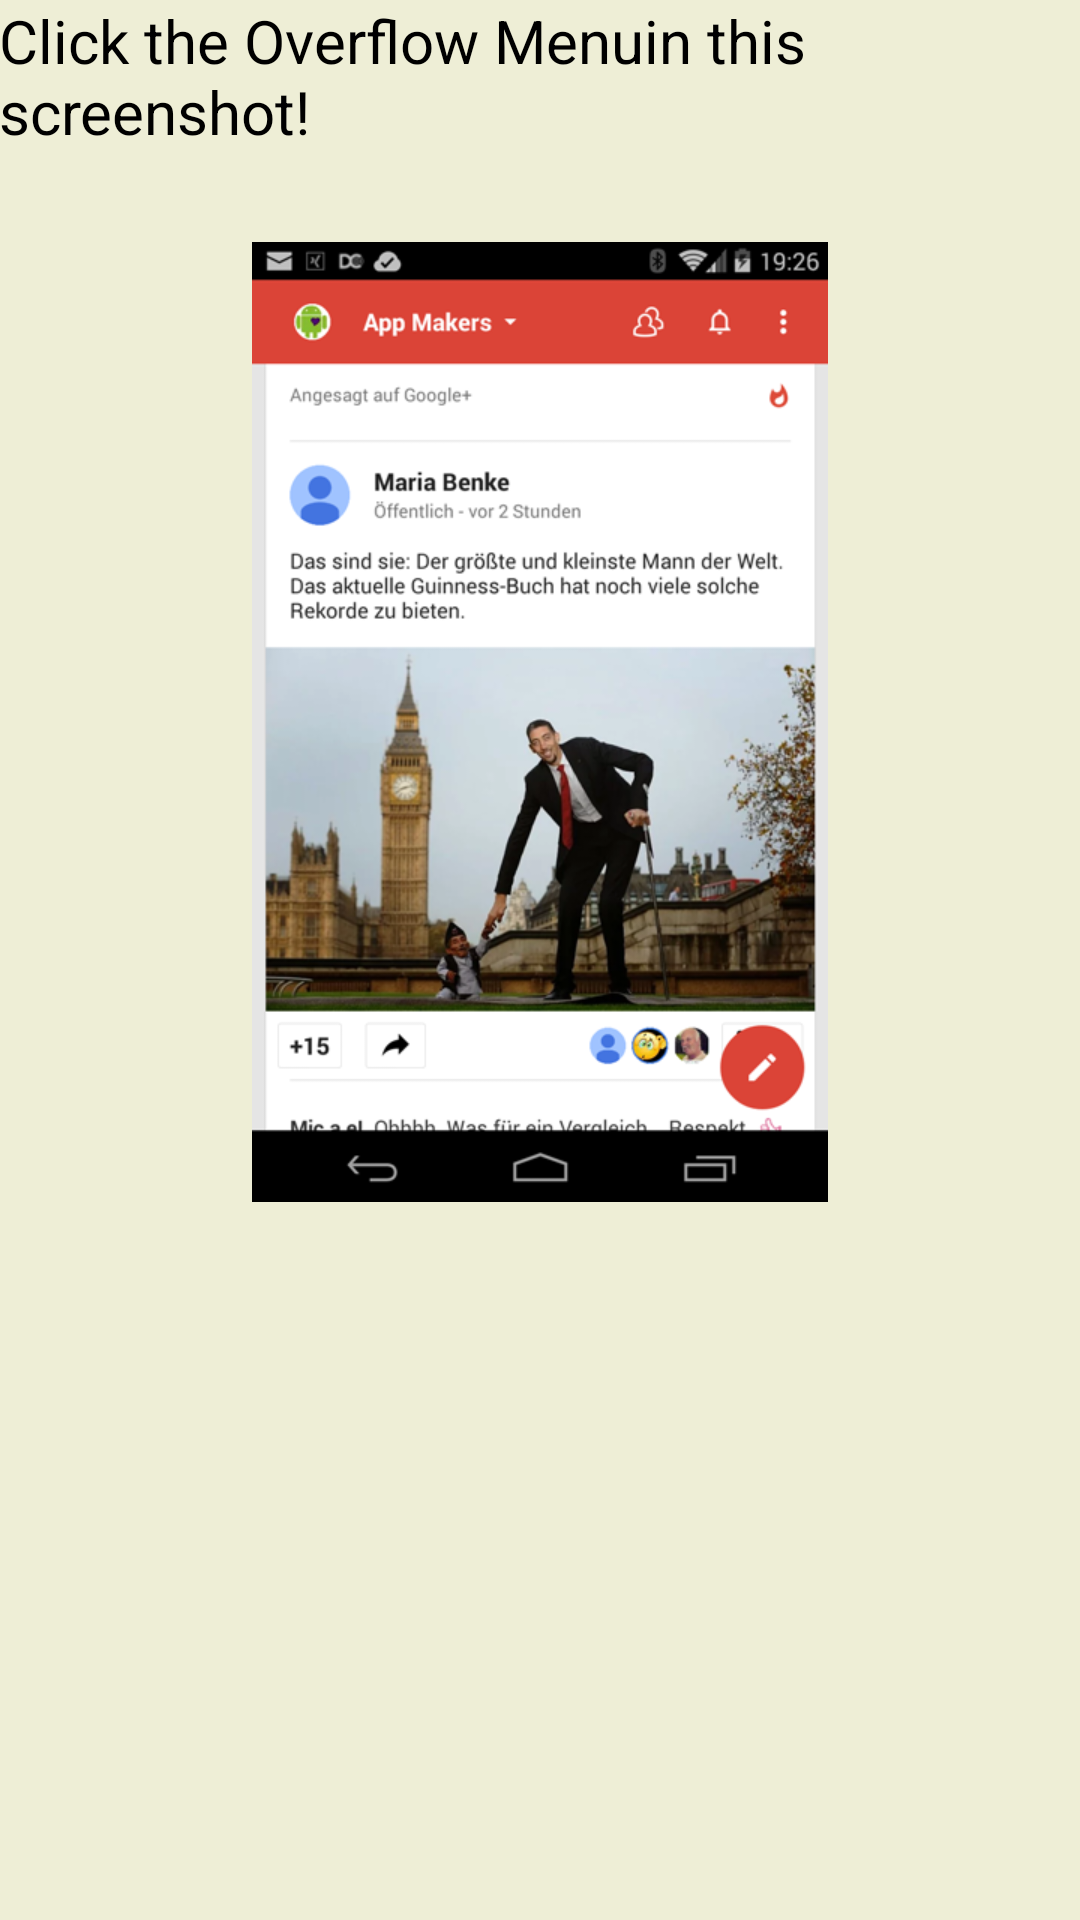

Android layout source for this screen:
<!-- AndroidManifest.xml: application theme AppTheme -->
<!-- res/layout/activity_q4.xml -->
<RelativeLayout xmlns:android="http://schemas.android.com/apk/res/android"
    xmlns:tools="http://schemas.android.com/tools"
    style="@style/styleQuestion"
    android:layout_width="match_parent"
    android:layout_height="match_parent"
    tools:context="de.ihrprof.quizapp.Q4Activity" >

    <TextView
        android:id="@+id/q4question"
        android:layout_width="wrap_content"
        android:layout_height="wrap_content"
        android:text="@string/q4_text"
        android:textAppearance="@style/styleQuestion" />

    <ImageView
        android:id="@+id/q4imageView"
        android:layout_width="wrap_content"
        android:layout_height="wrap_content"
        android:layout_below="@+id/q4question"
        android:layout_centerHorizontal="true"
        android:layout_marginTop="30dp"
        android:adjustViewBounds="true"
        android:contentDescription="Android Pic"
        android:scaleType="fitXY"
        android:src="@drawable/screenshot" />

</RelativeLayout>
<!-- resources referenced by this layout -->
<resources>
  <!-- drawable screenshot: png bitmap (drawable-hdpi, 400657 bytes) -->
  <string name="q4_text">Click the "Overflow Menu" in this screenshot!</string>
  <style name="styleQuestion">
          <item name="android:background">@color/bg_color1</item>
          <item name="android:paddingBottom">@dimen/activity_vertical_margin</item>
          <item name="android:paddingLeft">@dimen/activity_horizontal_margin</item>
          <item name="android:paddingRight">@dimen/activity_horizontal_margin</item>
          <item name="android:paddingTop">@dimen/activity_vertical_margin</item>
          <item name="android:textSize">20sp</item>
      </style>
  <style name="AppTheme" parent="AppBaseTheme">
          
      </style>
  <color name="bg_color1">#33AAAA33</color>
  <style name="AppBaseTheme" parent="android:Theme.Light">
          
      </style>
</resources>
